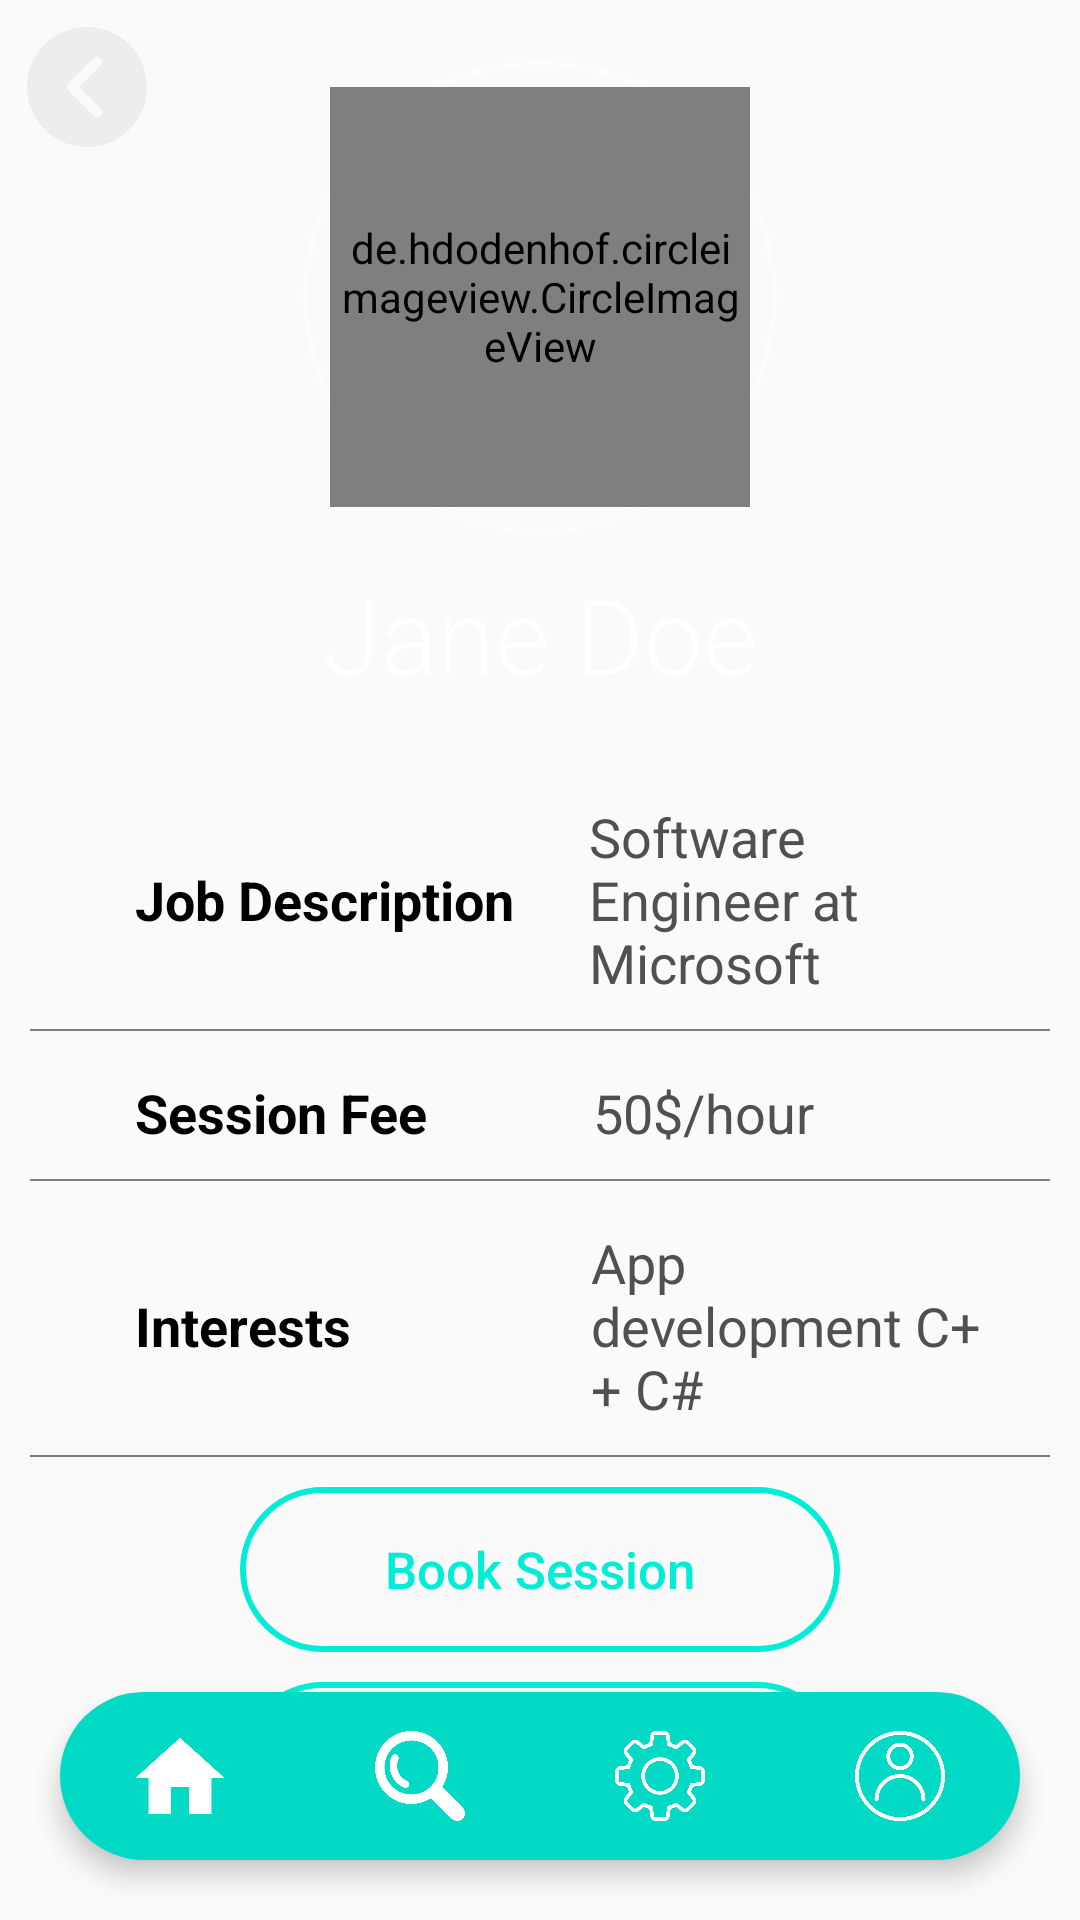

Android layout source for this screen:
<!-- AndroidManifest.xml: application theme Theme.Project_chi -->
<!-- res/layout/activity_professional.xml -->
<?xml version="1.0" encoding="utf-8"?>

<androidx.constraintlayout.widget.ConstraintLayout xmlns:android="http://schemas.android.com/apk/res/android"
    xmlns:app="http://schemas.android.com/apk/res-auto"
    xmlns:tools="http://schemas.android.com/tools"
    android:layout_width="match_parent"
    android:layout_height="match_parent"
    tools:context=".ProfessionalActivity">

    <com.google.android.material.bottomnavigation.BottomNavigationView
        android:id="@+id/bottomNav"
        android:layout_width="match_parent"
        android:layout_height="wrap_content"
        android:layout_margin="20dp"
        android:layout_marginBottom="650dp"
        android:background="@drawable/button_background"
        app:elevation="5dp"
        app:itemIconSize="30dp"
        app:itemIconTint="@drawable/item_selector"
        app:labelVisibilityMode="unlabeled"
        app:layout_constraintBottom_toBottomOf="parent"
        app:layout_constraintEnd_toEndOf="parent"
        app:layout_constraintStart_toStartOf="parent"
        app:menu="@menu/menu_items" />


    <RelativeLayout
        android:id="@+id/rellayout1"
        android:layout_width="match_parent"
        android:layout_height="wrap_content"
        android:background="@drawable/grad"
        app:layout_constraintEnd_toEndOf="parent"
        app:layout_constraintStart_toStartOf="parent"
        app:layout_constraintTop_toTopOf="parent">

        <ImageButton
            android:id="@+id/back"
            android:layout_width="40dp"
            android:layout_height="40dp"
            android:layout_gravity="center"
            android:layout_margin="9dp"
            android:background="@color/transparent"
            android:scaleType="fitCenter"
            android:src="@drawable/previous" />

        <RelativeLayout
            android:id="@+id/image"
            android:layout_width="wrap_content"
            android:layout_height="wrap_content"
            android:layout_centerHorizontal="true"
            android:layout_marginTop="20dp"
            android:background="@drawable/circle_border">

            <de.hdodenhof.circleimageview.CircleImageView
                android:id="@+id/profile_pic"
                android:layout_width="140dp"
                android:layout_height="140dp"
                android:layout_gravity="center"
                android:layout_margin="9dp"
                android:background="@drawable/circle"
                android:padding="3dp"
                android:src="@drawable/prof2" />

        </RelativeLayout>

        <TextView
            android:id="@+id/profName"
            android:layout_width="wrap_content"
            android:layout_height="wrap_content"
            android:layout_below="@id/image"
            android:layout_centerHorizontal="true"
            android:layout_marginTop="10sp"
            android:layout_marginBottom="15sp"
            android:fontFamily="sans-serif-light"
            android:text="Jane Doe"
            android:textAlignment="center"
            android:textColor="@color/white"
            android:textSize="35sp" />

    </RelativeLayout>

    <LinearLayout
        android:id="@+id/linlayout1"
        android:layout_width="match_parent"
        android:layout_height="0dp"
        android:orientation="vertical"
        android:padding="10dp"
        app:layout_constraintBottom_toBottomOf="parent"
        app:layout_constraintEnd_toEndOf="parent"
        app:layout_constraintHorizontal_bias="0.0"
        app:layout_constraintStart_toStartOf="parent"
        app:layout_constraintTop_toBottomOf="@+id/rellayout1"
        app:layout_constraintVertical_bias="0.0">

        <LinearLayout
            android:layout_width="match_parent"
            android:layout_height="wrap_content"
            android:layout_marginTop="7dp"
            android:gravity="center_vertical"
            android:orientation="horizontal"
            android:paddingLeft="15dp"
            android:paddingRight="15dp">

            <TextView
                android:layout_width="wrap_content"
                android:layout_height="wrap_content"
                android:layout_marginLeft="20dp"
                android:text="Job Description"
                android:textColor="@color/black"
                android:textSize="18dp"
                android:textStyle="bold" />

            <TextView
                android:id="@+id/profJob"
                android:layout_width="wrap_content"
                android:layout_height="wrap_content"
                android:layout_marginLeft="25dp"
                android:text="Software Engineer at Microsoft"
                android:textColor="@color/darkgray"
                android:textSize="18dp" />

        </LinearLayout>

        <View
            android:layout_width="match_parent"
            android:layout_height="0.5dp"
            android:layout_marginTop="10dp"
            android:background="@color/gray"
            android:paddingLeft="15dp"
            android:paddingRight="15dp" />

        <LinearLayout
            android:layout_width="match_parent"
            android:layout_height="wrap_content"
            android:layout_marginTop="15dp"
            android:gravity="center_vertical"
            android:orientation="horizontal"
            android:paddingLeft="15dp"
            android:paddingRight="15dp">

            <TextView
                android:layout_width="wrap_content"
                android:layout_height="wrap_content"
                android:layout_marginLeft="20dp"
                android:text="Session Fee"
                android:textColor="@color/black"
                android:textSize="18dp"
                android:textStyle="bold" />

            <TextView
                android:id="@+id/profFee"
                android:layout_width="wrap_content"
                android:layout_height="wrap_content"
                android:layout_marginLeft="55dp"
                android:text="50$/hour"
                android:textColor="@color/darkgray"
                android:textSize="18dp" />

        </LinearLayout>

        <View
            android:layout_width="match_parent"
            android:layout_height="0.5dp"
            android:layout_marginTop="10dp"
            android:background="@color/gray"
            android:paddingLeft="15dp"
            android:paddingRight="15dp" />

        <LinearLayout
            android:layout_width="match_parent"
            android:layout_height="wrap_content"
            android:layout_marginTop="15dp"
            android:gravity="center_vertical"
            android:orientation="horizontal"
            android:paddingLeft="15dp"
            android:paddingRight="15dp">

            <TextView
                android:layout_width="wrap_content"
                android:layout_height="wrap_content"
                android:layout_marginLeft="20dp"
                android:text="Interests"
                android:textColor="@color/black"
                android:textSize="18dp"
                android:textStyle="bold" />

            <TextView
                android:id="@+id/profDesc"
                android:layout_width="wrap_content"
                android:layout_height="wrap_content"
                android:layout_marginLeft="80dp"
                android:text="@string/description"
                android:textColor="@color/darkgray"
                android:textSize="18dp" />

        </LinearLayout>

        <View
            android:layout_width="match_parent"
            android:layout_height="0.5dp"
            android:layout_marginTop="10dp"
            android:background="@color/gray"
            android:paddingLeft="15dp"
            android:paddingRight="15dp" />

        <androidx.appcompat.widget.AppCompatButton
            android:id="@+id/btnBook"
            android:layout_width="200dp"
            android:layout_height="55dp"
            android:layout_marginTop="10dp"
            android:padding="15dp"
            android:background="@drawable/bg_button_book"
            android:text="Book Session"
            android:textColor="@color/colorPrimary"
            android:textSize="17sp"
            android:layout_gravity="center"
            android:textAlignment="center"
            android:textAllCaps="false"/>

        <androidx.appcompat.widget.AppCompatButton
            android:id="@+id/btnRating"
            android:layout_width="200dp"
            android:layout_height="55dp"
            android:layout_marginTop="10dp"
            android:padding="15dp"
            android:background="@drawable/bg_button_book"
            android:text="Ratings"
            android:textColor="@color/colorPrimary"
            android:textSize="17sp"
            android:layout_gravity="center"
            android:textAlignment="center"
            android:textAllCaps="false"/>

    </LinearLayout>


</androidx.constraintlayout.widget.ConstraintLayout>
<!-- resources referenced by this layout -->
<resources>
  <color name="black">#FF000000</color>
  <color name="colorPrimary">#02EDD6</color>
  <color name="darkgray">#515050</color>
  <color name="gray">#807D7D</color>
  <color name="transparent">#00E4E4E4</color>
  <color name="white">#FFFFFFFF</color>
  <!-- drawable bg_button_book (drawable) -->
  <?xml version="1.0" encoding="utf-8"?>
  <shape xmlns:android="http://schemas.android.com/apk/res/android"
      android:shape="rectangle">
  
      <stroke android:color="@color/colorPrimary"
          android:width="2dp"/>
      <corners android:radius="80dp"/>
  
  </shape>
  <!-- drawable button_background (drawable) -->
  <?xml version="1.0" encoding="utf-8"?>
  <shape xmlns:android="http://schemas.android.com/apk/res/android"
      android:shape="rectangle">
  
      <solid android:color="@color/teal_200" />
      <corners android:radius="30dp" />
  
  
  </shape>
  <!-- drawable circle_border (drawable) -->
  <?xml version="1.0" encoding="utf-8"?>
  <shape xmlns:android="http://schemas.android.com/apk/res/android"
      android:shape="oval">
  
      <stroke
          android:color="@color/circleBorder"
          android:width="2dp"/>
  
  </shape>
  <!-- drawable item_selector (drawable) -->
  <?xml version="1.0" encoding="utf-8"?>
  
  <selector xmlns:android="http://schemas.android.com/apk/res/android">
  
      <item android:state_pressed="true" android:color="#ffffff"/>
      <item android:state_checked="true" android:color="#ffffff"/>
      <item android:color="#ffffff"/>
  </selector>
  <!-- drawable previous: png bitmap (drawable, 18668 bytes) -->
  <string name="description"> App development C++ C# </string>
  <style name="Theme.Project_chi" parent="Theme.AppCompat.DayNight.NoActionBar">
          
          <item name="colorPrimary">@color/colorPrimary</item>
          <item name="colorPrimaryVariant">@color/colorPrimaryVariant</item>
          <item name="colorOnPrimary">@color/white</item>
          
          <item name="colorSecondary">@color/teal_200</item>
          <item name="colorSecondaryVariant">@color/teal_700</item>
          <item name="colorOnSecondary">@color/black</item>
          
          <item name="android:statusBarColor" tools:targetApi="l">?attr/colorPrimaryVariant</item>
          
  
      </style>
  <color name="teal_200">#03DAC5</color>
  <color name="circleBorder">#50FFFFFF</color>
  <color name="colorPrimaryVariant">#CC03DAC5</color>
  <color name="teal_700">#FF018786</color>
</resources>
